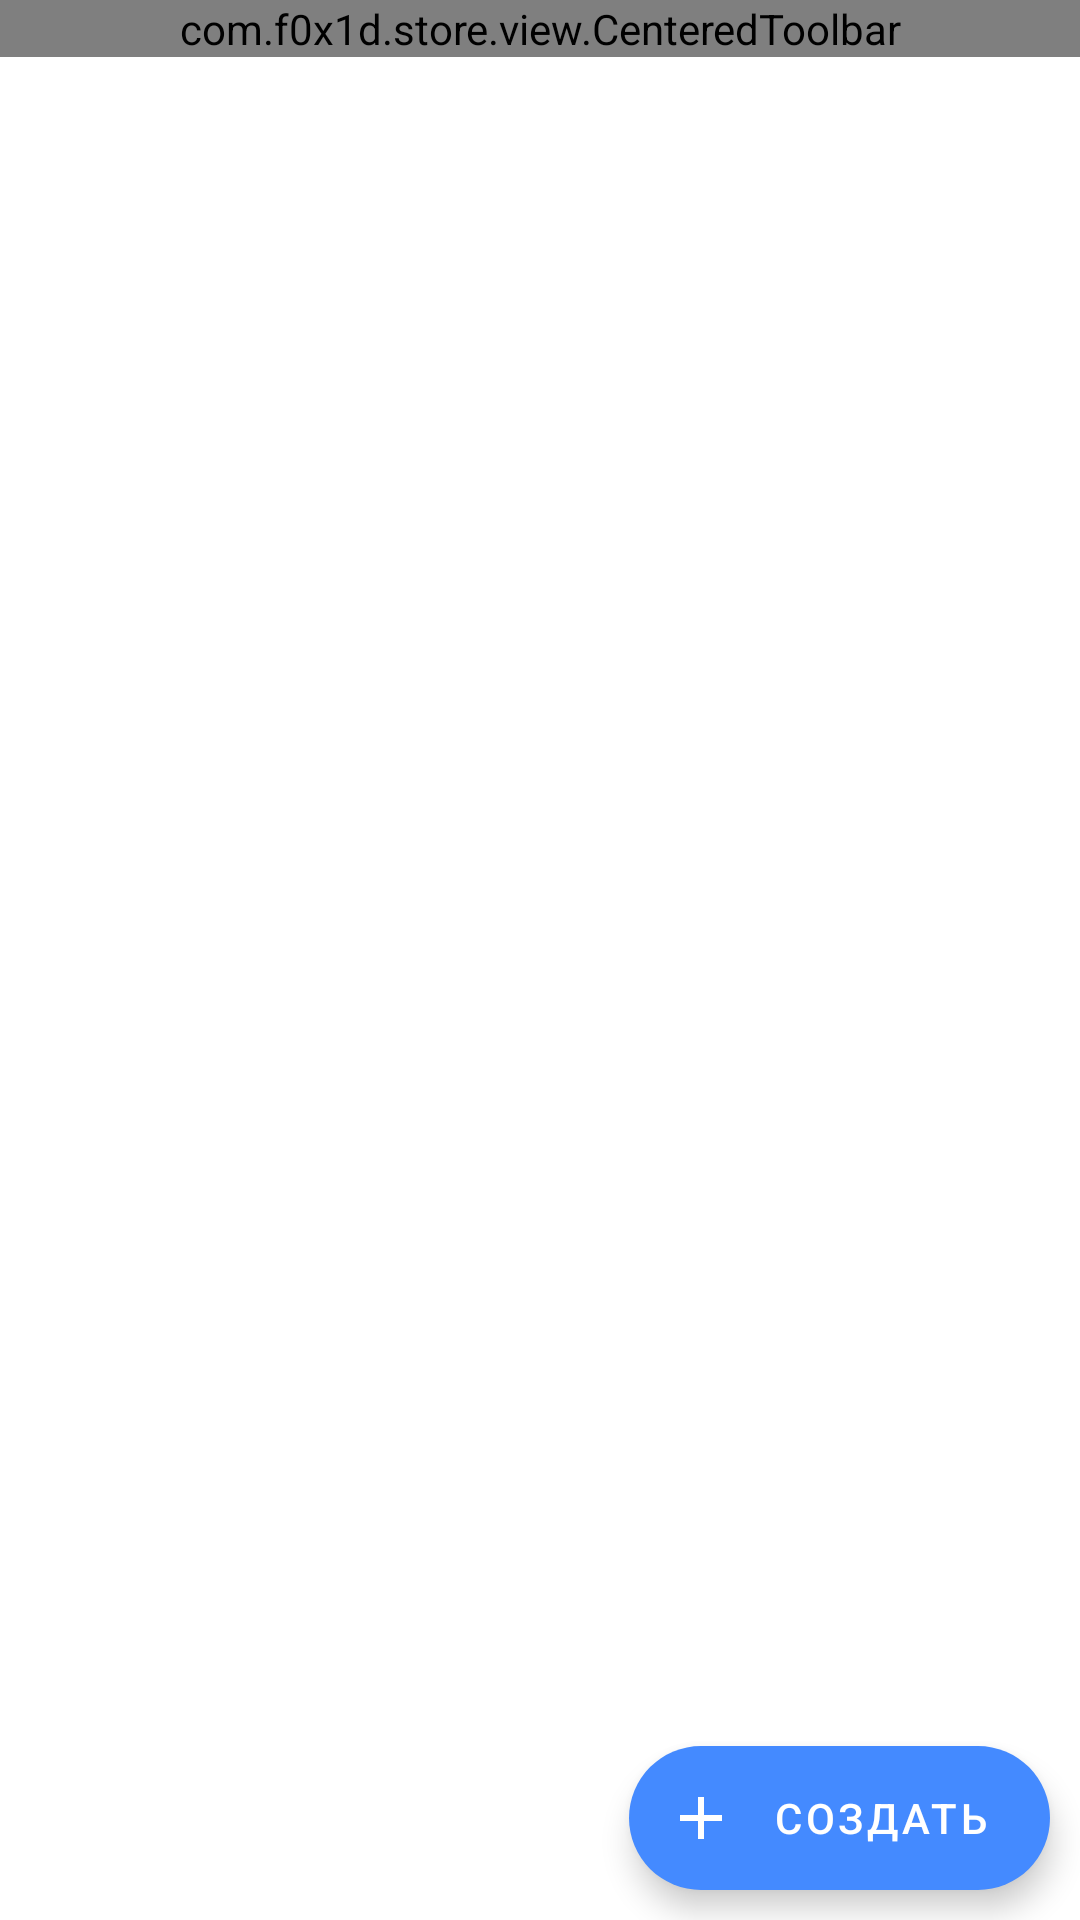

Here is an Android app screen rendered from its layout file. Give the layout XML and the strings, colors and styles it references.
<!-- AndroidManifest.xml: application theme AppTheme -->
<!-- res/layout/fragment_list.xml -->
<?xml version="1.0" encoding="utf-8"?>
<RelativeLayout xmlns:android="http://schemas.android.com/apk/res/android"
    xmlns:app="http://schemas.android.com/apk/res-auto"
    android:layout_width="match_parent"
    android:layout_height="match_parent"
    android:orientation="vertical"
    android:tag="layout/fragment_list_0">

    <com.f0x1d.store.view.CenteredToolbar
        android:id="@+id/toolbar"
        android:layout_width="match_parent"
        android:layout_height="wrap_content">

        <com.google.android.material.floatingactionbutton.FloatingActionButton
            android:id="@+id/day_night"
            android:layout_width="wrap_content"
            android:layout_height="wrap_content"
            android:layout_marginStart="10dp"
            android:layout_marginBottom="10dp"
            android:src="@drawable/ic_day_night"
            app:fabSize="mini" />
    </com.f0x1d.store.view.CenteredToolbar>

    <androidx.recyclerview.widget.RecyclerView
        android:id="@+id/recycler_view"
        android:layout_width="match_parent"
        android:layout_height="match_parent"
        android:layout_below="@+id/toolbar" />

    <com.google.android.material.floatingactionbutton.FloatingActionButton
        android:id="@+id/home_button"
        android:layout_width="wrap_content"
        android:layout_height="wrap_content"
        android:layout_alignParentStart="true"
        android:layout_alignParentBottom="true"
        android:layout_marginStart="10dp"
        android:layout_marginBottom="10dp"
        android:src="@drawable/ic_home_outline"
        android:visibility="gone"
        app:fabSize="mini" />

    <com.google.android.material.floatingactionbutton.ExtendedFloatingActionButton
        android:id="@+id/btn_create"
        android:layout_width="wrap_content"
        android:layout_height="wrap_content"
        android:layout_alignParentEnd="true"
        android:layout_alignParentBottom="true"
        android:layout_marginEnd="10dp"
        android:layout_marginBottom="10dp"
        android:text="@string/create"
        android:textColor="@android:color/white"
        app:backgroundTint="?colorPrimary"
        app:cornerRadius="20dp"
        app:icon="@drawable/ic_add_white_24dp"
        app:iconTint="@android:color/white" />
</RelativeLayout>
<!-- resources referenced by this layout -->
<resources>
  <!-- drawable ic_add_white_24dp (drawable) -->
  <?xml version="1.0" encoding="utf-8"?>
  <vector xmlns:android="http://schemas.android.com/apk/res/android"
      android:width="24dp"
      android:height="24dp"
      android:tint="#ffffff"
      android:viewportWidth="24"
      android:viewportHeight="24">
      <path
          android:fillColor="#ff000000"
          android:pathData="M19,13h-6v6h-2v-6H5v-2h6V5h2v6h6v2z" />
  </vector>
  <!-- drawable ic_day_night: vector/xml drawable (drawable, 4408 chars, omitted) -->
  <!-- drawable ic_home_outline (drawable) -->
  <vector xmlns:android="http://schemas.android.com/apk/res/android"
      xmlns:tools="http://schemas.android.com/tools"
      android:width="24dp"
      android:height="24dp"
      android:viewportWidth="36"
      android:viewportHeight="36">
      <path
          android:fillColor="#fff"
          android:fillType="evenOdd"
          android:pathData="M16.594,4.5967L4.9794,15.3178C4.1957,16.0413 3.75,17.0593 3.75,18.1258V29.0714C3.75,30.8269 5.1731,32.25 6.9286,32.25H16.25V24C16.25,23.0335 17.0335,22.25 18,22.25C18.9665,22.25 19.75,23.0335 19.75,24V32.25H29.0714C30.8269,32.25 32.25,30.8269 32.25,29.0714V18.1258C32.25,17.0593 31.8043,16.0413 31.0206,15.3178L27.213,11.8031C27.2372,11.7061 27.25,11.6045 27.25,11.5V7L27.2435,6.8722C27.1795,6.2419 26.6472,5.75 26,5.75C25.3096,5.75 24.75,6.3096 24.75,7V9.5296L19.406,4.5967C18.6119,3.8637 17.3881,3.8637 16.594,4.5967ZM6.6751,17.1549L18,6.7L29.3249,17.1549C29.5959,17.405 29.75,17.757 29.75,18.1258V29.0714L29.7426,29.1717C29.6942,29.4989 29.4121,29.75 29.0714,29.75H22.25V24C22.25,21.6528 20.3472,19.75 18,19.75L17.7941,19.7549C15.5425,19.8623 13.75,21.7218 13.75,24V29.75H6.9286C6.5538,29.75 6.25,29.4462 6.25,29.0714V18.1258C6.25,17.757 6.4041,17.405 6.6751,17.1549Z"
          tools:ignore="VectorPath" />
  </vector>
  <string name="create">Создать</string>
  <style name="AppTheme" parent="Theme.MaterialComponents.DayNight.DarkActionBar">
          <item name="android:statusBarColor">#448AFF</item>
          <item name="android:navigationBarColor">#448AFF</item>
          <item name="colorPrimary">#448AFF</item>
          <item name="colorControlNormal">#448AFF</item>
          <item name="colorSecondary">#1E88E5</item>
          <item name="colorOnPrimary">#FFF</item>
          <item name="colorOnSecondary">#FFF</item>
      </style>
</resources>
